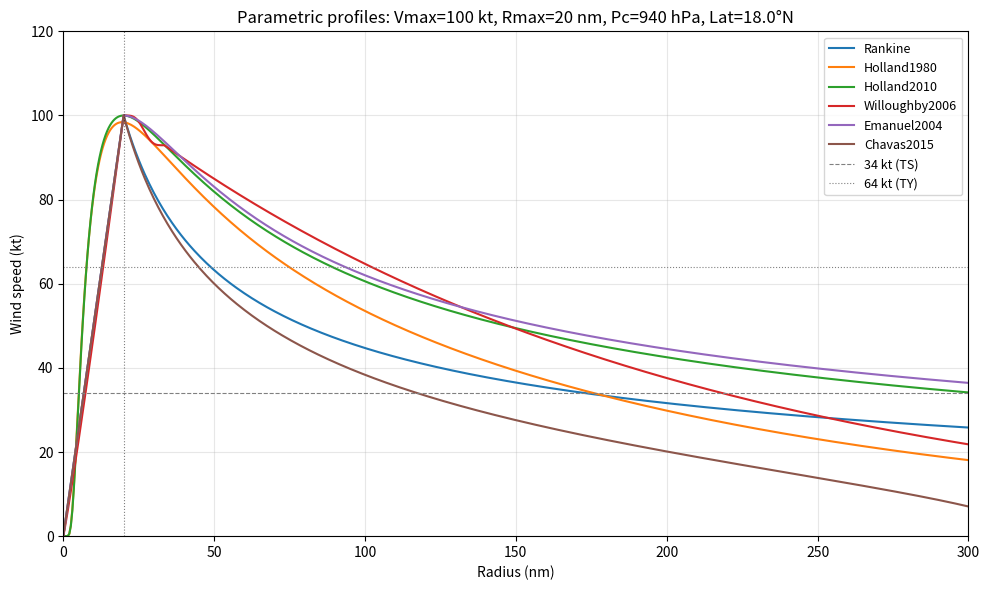

This chart was generated by the following Python code:
"""
wind_profiles.py
Six parametric tropical cyclone wind profile models.

All functions return V(r) in knots given:
  r     : radius array (nm)
  vmax  : maximum sustained wind (kt)
  rmax  : radius of maximum wind (nm)
  pc    : central pressure (hPa) — needed for Holland models
  penv  : environmental pressure (hPa) — default 1013
  lat   : latitude (degrees N) — for Coriolis
  
References:
  [1] Rankine vortex (modified) — e.g. Holland 1980 §1
  [2] Holland 1980, MWR 108, 1212–1218
  [3] Holland et al. 2010, MWR 138, 4393–4401
  [4] Willoughby et al. 2006, MWR 134, 1102–1120
  [5] Emanuel 2004, J. Atmos. Sci. 61, 1849–1858
  [6] Chavas et al. 2015, J. Atmos. Sci. 72, 3012–3028
"""

import numpy as np

# ── Constants ──
RHO = 1.15          # air density (kg/m³)
E_EULER = np.e
NM_TO_M = 1852.0    # 1 nautical mile in meters
KT_TO_MS = 0.5144   # 1 knot in m/s
MS_TO_KT = 1.0 / KT_TO_MS
OMEGA = 7.2921e-5   # Earth rotation rate (rad/s)


def coriolis(lat):
    """Coriolis parameter f (s⁻¹) at given latitude."""
    return 2 * OMEGA * np.sin(np.radians(np.abs(lat)))


# ═══════════════════════════════════════════════════════════════════
# 1. Modified Rankine Vortex
# ═══════════════════════════════════════════════════════════════════
def rankine(r, vmax, rmax, alpha=0.5, **kwargs):
    """
    Modified Rankine vortex.
    V(r) = Vmax * (r/Rmax)         for r <= Rmax
    V(r) = Vmax * (Rmax/r)^alpha   for r >  Rmax
    
    alpha = 0.5 is typical; 0.4-0.6 range.
    """
    r = np.asarray(r, dtype=float)
    v = np.where(
        r <= rmax,
        vmax * (r / rmax),
        vmax * (rmax / r) ** alpha
    )
    v[r == 0] = 0.0
    return v


# ═══════════════════════════════════════════════════════════════════
# 2. Holland 1980
# ═══════════════════════════════════════════════════════════════════
def holland1980(r, vmax, rmax, pc, lat, penv=1013.0, **kwargs):
    """
    Holland (1980) gradient wind profile.
    
    B is diagnosed from Vmax and pressure deficit:
      B = (Vmax_ms)^2 * rho * e / (penv - pc) / 100
    
    Gradient wind (then reduced to surface via 0.8 factor already
    implicit if Vmax is surface wind — here we assume inputs are
    surface-level, so no reduction applied).
    
    V(r) = sqrt( B/rho * (Rmax/r)^B * dp*100 * exp(-(Rmax/r)^B)
                 + (r_m*f/2)^2 ) - r_m*f/2
    
    where dp = penv - pc (hPa), and distances in meters.
    """
    r = np.asarray(r, dtype=float)
    f = coriolis(lat)
    dp = (penv - pc) * 100.0  # Pa
    
    if dp <= 0:
        return np.zeros_like(r)
    
    vmax_ms = vmax * KT_TO_MS
    
    # Diagnose B from Vmax (Holland 1980 eq. 8 rearranged)
    B = (vmax_ms ** 2 * RHO * E_EULER) / dp
    B = np.clip(B, 1.0, 2.5)  # physical bounds
    
    rmax_m = rmax * NM_TO_M
    r_m = r * NM_TO_M
    r_m = np.maximum(r_m, 1.0)  # avoid division by zero
    
    rr = (rmax_m / r_m) ** B
    
    v_ms = np.sqrt(
        (B / RHO) * rr * dp * np.exp(-rr) + (r_m * f / 2) ** 2
    ) - r_m * f / 2
    
    v_ms = np.maximum(v_ms, 0.0)
    return v_ms * MS_TO_KT


# ═══════════════════════════════════════════════════════════════════
# 3. Holland et al. 2010
# ═══════════════════════════════════════════════════════════════════
def holland2010(r, vmax, rmax, pc, lat, penv=1013.0, **kwargs):
    """
    Holland et al. (2010) revised wind profile.
    
    Key change from 1980: the peakedness parameter bs replaces B
    and is diagnosed from Vmax directly (their eq. 11):
      bs = -4.4e-5 * Vmax^2 + 0.01*Vmax + 0.03*dP/dt 
           - 0.014*|lat| + 0.15*vt^x + 1.0
    
    Simplified here (no translation speed or pressure tendency):
      bs = -4.4e-5 * Vmax_ms^2 + 0.01*Vmax_ms - 0.014*|lat| + 1.0
    
    Wind profile (their eq. 10):
      Vs(r) = Vmax * [ (Rmax/r)^bs * exp(1 - (Rmax/r)^bs) ]^0.5
    """
    r = np.asarray(r, dtype=float)
    vmax_ms = vmax * KT_TO_MS
    
    # Peakedness parameter
    bs = -4.4e-5 * vmax_ms**2 + 0.01 * vmax_ms - 0.014 * abs(lat) + 1.0
    bs = np.clip(bs, 0.5, 2.5)
    
    rr = rmax / np.maximum(r, 0.01)  # Rmax/r (unitless ratio)
    
    v_frac = (rr ** bs * np.exp(1.0 - rr ** bs)) ** 0.5
    v = vmax * v_frac
    v[r == 0] = 0.0
    return v


# ═══════════════════════════════════════════════════════════════════
# 4. Willoughby et al. 2006
# ═══════════════════════════════════════════════════════════════════
def willoughby2006(r, vmax, rmax, lat, **kwargs):
    """
    Willoughby, Darling & Rahn (2006) piecewise-continuous profile.
    
    Three regions:
      r < R1:  V(r) = Vmax * (r/Rmax)^n          (inner power law)
      R1 <= r <= R2: smooth polynomial transition
      r > R2:  V(r) = Vi1*exp(-a1*(r-R1)) + Vi2   (dual exponential)
    
    Empirical relations from W06 Table 3 (Atlantic fits):
      n  = 0.4067 + 0.0144*Vmax_ms - 0.0038*|lat|  (their eq. 14)
      X1 = 317.1 - 2.026*Vmax_ms + 1.915*|lat|      (km, eq. 10)
      X2 = 25.0                                       (km, transition width)
      A  = 0.5913 + 0.0029*Vmax_ms - 0.0008*|lat|   (outer decay, eq. 7)
    
    a1, a2: dual exponential decay rates from A and X1.
    """
    r = np.asarray(r, dtype=float)
    vmax_ms = vmax * KT_TO_MS
    lat_abs = abs(lat)
    
    # Empirical parameters (W06 Table 3)
    n = 0.4067 + 0.0144 * vmax_ms - 0.0038 * lat_abs
    n = np.clip(n, 0.2, 1.5)
    
    X1_km = 317.1 - 2.026 * vmax_ms + 1.915 * lat_abs
    X1_km = max(X1_km, 50.0)  # physical minimum
    X2_km = 25.0  # transition zone width
    
    # Convert Rmax from nm to km for internal calculations
    rmax_km = rmax * NM_TO_M / 1000.0
    r_km = r * NM_TO_M / 1000.0
    
    # Outer decay rate A (single exponential approximation)
    A = 0.5913 + 0.0029 * vmax_ms - 0.0008 * lat_abs
    A = max(A, 0.01)
    
    # Transition zone boundaries
    R1_km = rmax_km  # inner region ends at Rmax
    R2_km = R1_km + X2_km  # transition zone outer edge
    
    # Inner profile: power law
    v_inner = vmax * (r_km / rmax_km) ** n
    
    # Outer profile: exponential decay beyond R2
    v_outer = vmax * np.exp(-A * (r_km - R1_km) / X1_km)
    
    # Transition zone: polynomial blend (cubic Hermite)
    xi = (r_km - R1_km) / X2_km  # 0 at R1, 1 at R2
    xi = np.clip(xi, 0, 1)
    w = 126 * xi**5 - 420 * xi**6 + 540 * xi**7 - 315 * xi**8 + 70 * xi**9
    
    # Values at transition boundaries
    v_at_R1 = vmax  # by definition at Rmax
    v_at_R2 = vmax * np.exp(-A * X2_km / X1_km)
    v_trans = v_at_R1 * (1 - w) + v_at_R2 * w
    
    # Assemble
    v = np.where(r_km <= R1_km, v_inner,
        np.where(r_km <= R2_km, v_trans, v_outer))
    
    v[r == 0] = 0.0
    v = np.maximum(v, 0.0)
    return v


# ═══════════════════════════════════════════════════════════════════
# 5. Emanuel 2004
# ═══════════════════════════════════════════════════════════════════
def emanuel2004(r, vmax, rmax, lat, r_out=300.0, **kwargs):
    """
    Emanuel (2004) angular-momentum-based profile.
    
    Inside Rmax: solid body rotation 
      V(r) = Vmax * (r / Rmax)
    
    Outside Rmax: conservation of angular momentum modified by
    surface drag, following E04 eq. (5):
      V(r) = Vmax * sqrt( 2*Rmax*r / (Rmax^2 + r^2) )
    
    This gives a physically-motivated outer wind decay that is
    slower than Rankine but faster than Holland at large radii.
    
    Note: This is the simplified "hyperbolic" profile from E04
    that does not require potential intensity or thermodynamic input.
    """
    r = np.asarray(r, dtype=float)
    
    # Inner: solid body
    v_inner = vmax * (r / rmax)
    
    # Outer: E04 hyperbolic profile
    v_outer = vmax * np.sqrt(2.0 * rmax * r / (rmax**2 + r**2))
    
    v = np.where(r <= rmax, v_inner, v_outer)
    v[r == 0] = 0.0
    return v


# ═══════════════════════════════════════════════════════════════════
# 6. Chavas et al. 2015
# ═══════════════════════════════════════════════════════════════════
def _chavas_outer_wind(r_m, r_out_m, f, Ck_Cd=1.0):
    """
    Chavas & Lin (2013) outer wind model (m/s).
    V_outer(r) = f*r_out/2 * sqrt( (r_out/r)^(2*Ck_Cd/(1+Ck_Cd)) - 1 )
    
    Following CLE15 eq. (4): the exponent on (r0/r) is 2*Ck/Cd / (1 + Ck/Cd).
    For Ck/Cd = 1 this gives exponent = 1.
    """
    exponent = 2.0 * Ck_Cd / (1.0 + Ck_Cd)
    ratio = np.maximum(r_out_m / r_m, 1.0) ** exponent
    return (f * r_out_m / 2.0) * np.sqrt(np.maximum(ratio - 1.0, 0.0))


def _estimate_r_out_from_r34(r34_nm, vmax, rmax, lat, Ck_Cd=1.0):
    """
    Invert the Chavas-Lin outer wind equation to find r_out such that
    V_outer(R34) = 34 kt.  Solved analytically:
    
    34 kt -> v34_ms
    v34_ms = f*r0/2 * sqrt( (r0/r34)^exp - 1 )
    => (r0/r34)^exp = 1 + (2*v34/f/r0)^2
    
    Since r0 appears on both sides, solve iteratively.
    Falls back to 10*Rmax if no convergence or bad inputs.
    """
    f = coriolis(lat)
    if f < 1e-7:
        f = 1e-7  # near-equator safety
    
    v34_ms = 34.0 * KT_TO_MS
    r34_m = r34_nm * NM_TO_M
    exponent = 2.0 * Ck_Cd / (1.0 + Ck_Cd)
    
    # Initial guess: r_out ~ 2.5 * R34
    r0 = 2.5 * r34_m
    
    for _ in range(50):
        lhs = 1.0 + (2.0 * v34_ms / (f * r0)) ** 2
        r0_new = r34_m * lhs ** (1.0 / exponent)
        if abs(r0_new - r0) < 100.0:  # converge within 100 m
            return r0_new / NM_TO_M
        r0 = 0.5 * (r0 + r0_new)  # damped update
    
    # Fallback
    return 10.0 * rmax


def chavas2015(r, vmax, rmax, lat, r_out=None, r34_mean=None, **kwargs):
    """
    Chavas, Lin & Emanuel (2015) merged profile.
    
    Inner region (r <= Rmax): E04 profile (solid body core + hyperbolic)
    Outer region (r > Rmax): Chavas & Lin (2013) boundary-layer model
    Merge at Rmax with continuity enforced by scaling the outer branch.
    
    r_out is estimated from observed mean R34 by inverting the CL13
    outer wind equation. Falls back to 10*Rmax if R34 not available.
    
    Ck/Cd = 1.0 (ratio of exchange coefficients).
    """
    r = np.asarray(r, dtype=float)
    f = coriolis(lat)
    if f < 1e-7:
        f = 1e-7
    
    Ck_Cd = 1.0
    
    # Estimate r_out from R34 if available
    if r_out is None:
        if r34_mean is not None and r34_mean > 0:
            r_out = _estimate_r_out_from_r34(r34_mean, vmax, rmax, lat, Ck_Cd)
        else:
            r_out = 10.0 * rmax
    
    r_out_m = r_out * NM_TO_M
    rmax_m = rmax * NM_TO_M
    r_m = np.maximum(r * NM_TO_M, 1.0)
    
    # Inner: solid body for r <= Rmax
    v_inner = vmax * (r / rmax)
    
    # Outer: Chavas-Lin model
    v_outer_ms = _chavas_outer_wind(r_m, r_out_m, f, Ck_Cd)
    v_outer = v_outer_ms * MS_TO_KT
    
    # Scale outer to match Vmax at Rmax (continuity)
    v_outer_at_rmax_ms = _chavas_outer_wind(
        np.array([rmax_m]), r_out_m, f, Ck_Cd
    )[0]
    v_outer_at_rmax = v_outer_at_rmax_ms * MS_TO_KT
    
    if v_outer_at_rmax > 0:
        scale = vmax / v_outer_at_rmax
    else:
        scale = 1.0
    v_outer_scaled = v_outer * scale
    
    # Assemble
    v = np.where(r <= rmax, v_inner, v_outer_scaled)
    v[r == 0] = 0.0
    v = np.maximum(v, 0.0)
    return v


# ═══════════════════════════════════════════════════════════════════
# Registry
# ═══════════════════════════════════════════════════════════════════
PROFILES = {
    'Rankine':      rankine,
    'Holland1980':  holland1980,
    'Holland2010':  holland2010,
    'Willoughby2006': willoughby2006,
    'Emanuel2004':  emanuel2004,
    'Chavas2015':   chavas2015,
}

# Required input fields for each model
REQUIRED = {
    'Rankine':        ['vmax', 'rmax'],
    'Holland1980':    ['vmax', 'rmax', 'pc', 'lat'],
    'Holland2010':    ['vmax', 'rmax', 'pc', 'lat'],
    'Willoughby2006': ['vmax', 'rmax', 'lat'],
    'Emanuel2004':    ['vmax', 'rmax', 'lat'],
    'Chavas2015':     ['vmax', 'rmax', 'lat', 'r34_mean'],
}


# ═══════════════════════════════════════════════════════════════════
# Quick sanity plot
# ═══════════════════════════════════════════════════════════════════
if __name__ == '__main__':
    import matplotlib.pyplot as plt
    
    # Typical WNP typhoon
    r = np.linspace(0, 300, 601)  # 0-300 nm
    params = dict(vmax=100, rmax=20, pc=940, lat=18.0, penv=1013.0, r34_mean=120)
    
    fig, ax = plt.subplots(figsize=(10, 6))
    for name, func in PROFILES.items():
        v = func(r, **params)
        ax.plot(r, v, label=name, linewidth=1.5)
    
    ax.axhline(34, color='gray', ls='--', lw=0.8, label='34 kt (TS)')
    ax.axhline(64, color='gray', ls=':', lw=0.8, label='64 kt (TY)')
    ax.axvline(params['rmax'], color='black', ls=':', lw=0.8, alpha=0.5)
    ax.set_xlabel('Radius (nm)')
    ax.set_ylabel('Wind speed (kt)')
    ax.set_title(f"Parametric profiles: Vmax={params['vmax']} kt, Rmax={params['rmax']} nm, "
                 f"Pc={params['pc']} hPa, Lat={params['lat']}°N")
    ax.legend(fontsize=9)
    ax.set_xlim(0, 300)
    ax.set_ylim(0, 120)
    ax.grid(True, alpha=0.3)
    plt.tight_layout()
    plt.savefig('profile_sanity_check.png', dpi=150)
    print("Saved profile_sanity_check.png")
